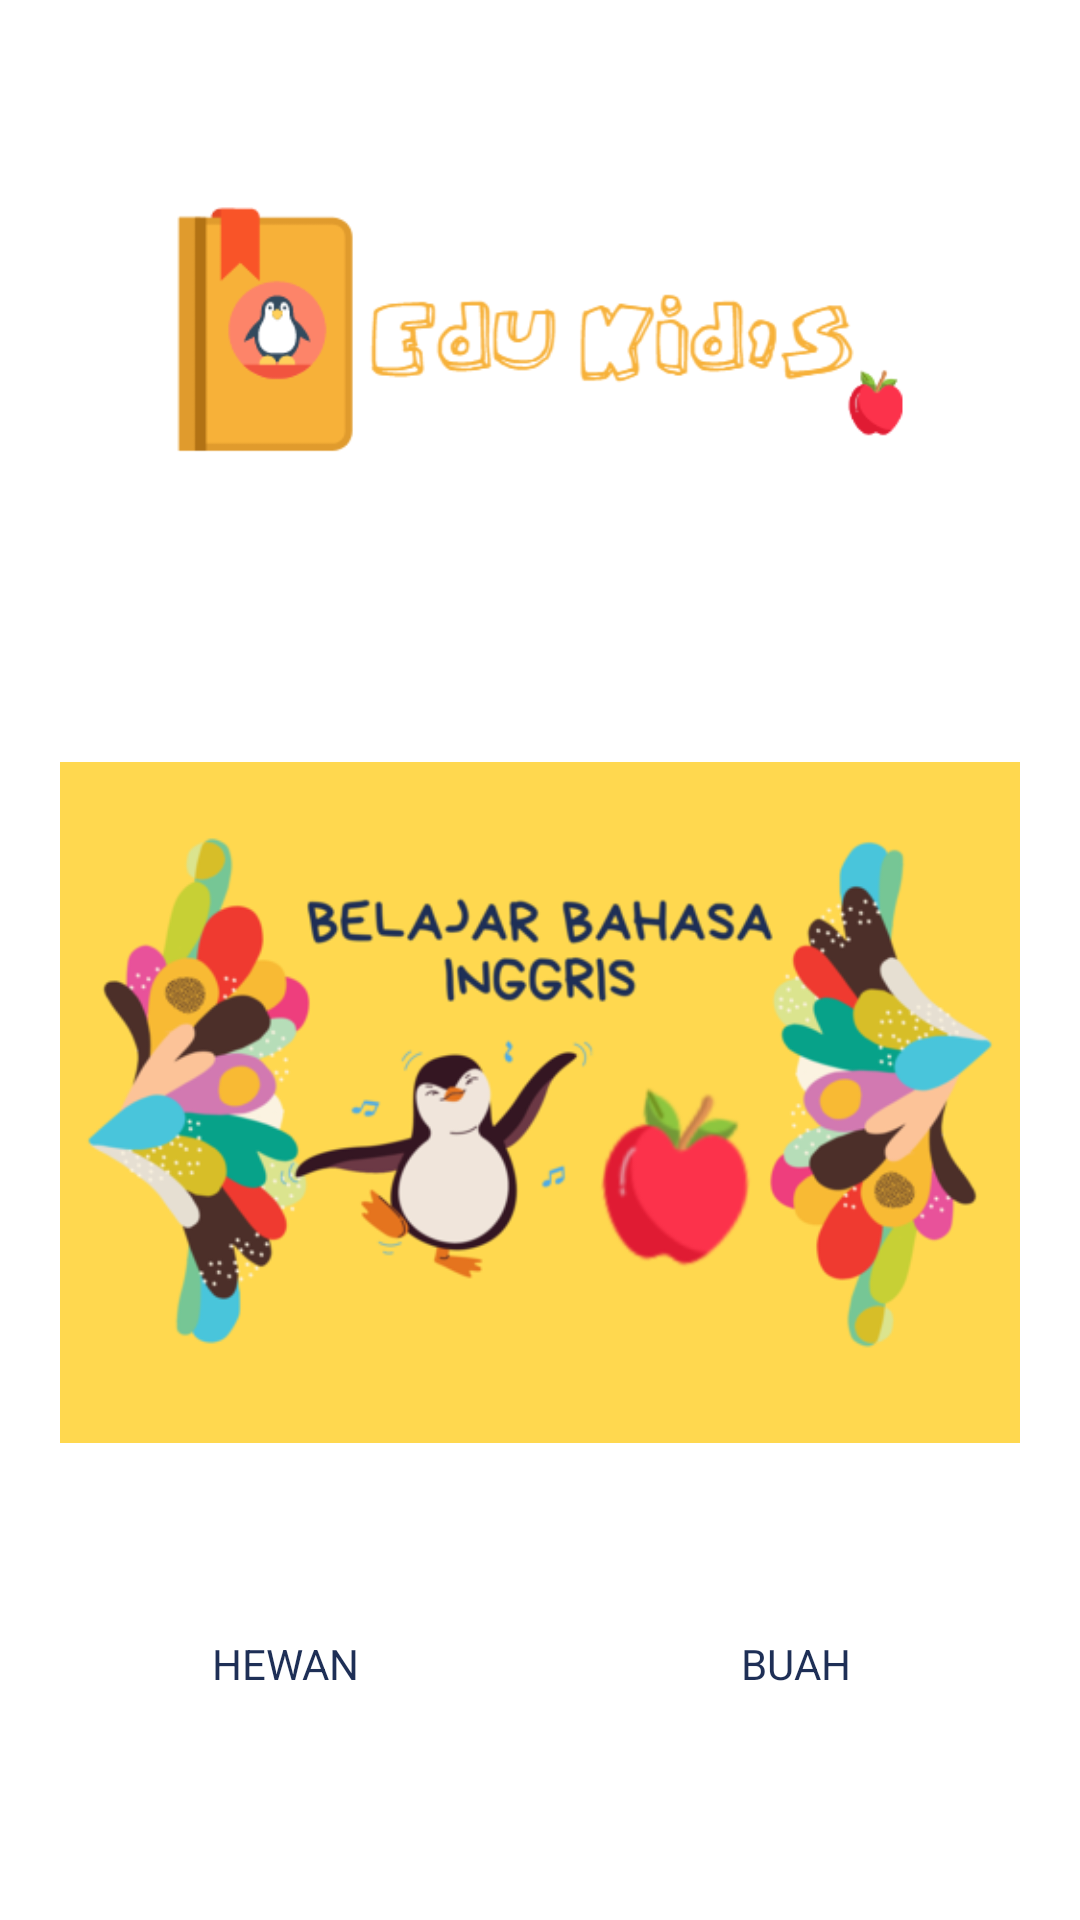

Here is an Android app screen rendered from its layout file. Give the layout XML and the strings, colors and styles it references.
<!-- AndroidManifest.xml: application theme Theme.BelajarBahasa -->
<!-- res/layout/activity_main.xml -->
<?xml version="1.0" encoding="utf-8"?>
<ScrollView xmlns:android="http://schemas.android.com/apk/res/android"
    xmlns:app="http://schemas.android.com/apk/res-auto"
    xmlns:tools="http://schemas.android.com/tools"
    android:layout_width="match_parent"
    android:layout_height="match_parent"
    android:orientation="horizontal"
    tools:context=".MainActivity">

    <LinearLayout
        android:layout_width="match_parent"
        android:layout_height="wrap_content"
        android:orientation="vertical">

        <ImageView
            android:id="@+id/imageView5"
            android:layout_width="match_parent"
            android:layout_height="wrap_content"
            android:layout_marginStart="30dp"
            android:layout_marginLeft="30dp"
            android:layout_marginTop="30dp"
            android:layout_marginEnd="30dp"
            android:layout_marginRight="30dp"
            app:srcCompat="@drawable/banner_dashboard" />

        <ImageView
            android:id="@+id/imageView4"
            android:layout_width="match_parent"
            android:layout_height="wrap_content"
            android:layout_marginStart="20dp"
            android:layout_marginLeft="20dp"
            android:layout_marginEnd="20dp"
            android:layout_marginRight="20dp"
            app:srcCompat="@drawable/banner_mari_belajar" />

        <LinearLayout
            android:layout_width="match_parent"
            android:layout_height="match_parent"
            android:orientation="horizontal">

            <LinearLayout
                android:layout_width="match_parent"
                android:layout_height="match_parent"
                android:layout_weight="1"
                android:orientation="vertical">

                <ImageButton
                    android:id="@+id/btn_hewan"
                    android:layout_width="match_parent"
                    android:layout_height="wrap_content"
                    android:layout_marginStart="20dp"
                    android:layout_marginLeft="20dp"
                    android:layout_marginEnd="10dp"
                    android:layout_marginRight="10dp"
                    android:layout_weight="1"
                    android:background="#FFD84F"
                    app:srcCompat="@drawable/btn_hewan" />

                <TextView
                    android:id="@+id/tv_hewan"
                    android:layout_width="match_parent"
                    android:layout_height="wrap_content"
                    android:layout_marginStart="20dp"
                    android:layout_marginLeft="20dp"
                    android:layout_marginEnd="10dp"
                    android:layout_marginRight="10dp"
                    android:layout_weight="1"
                    android:gravity="center_horizontal"
                    android:text="HEWAN"
                    android:textColor="#1E2F56" />
            </LinearLayout>

            <LinearLayout
                android:layout_width="match_parent"
                android:layout_height="match_parent"
                android:layout_weight="1"
                android:orientation="vertical">

                <ImageButton
                    android:id="@+id/btn_buah"
                    android:layout_width="match_parent"
                    android:layout_height="wrap_content"
                    android:layout_marginStart="10dp"
                    android:layout_marginLeft="10dp"
                    android:layout_marginEnd="20dp"
                    android:layout_marginRight="20dp"
                    android:layout_weight="1"
                    android:background="#FFD84F"
                    app:srcCompat="@drawable/btn_buah" />

                <TextView
                    android:id="@+id/tv_buah"
                    android:layout_width="match_parent"
                    android:layout_height="wrap_content"
                    android:layout_marginStart="10dp"
                    android:layout_marginLeft="10dp"
                    android:layout_marginEnd="20dp"
                    android:layout_marginRight="20dp"
                    android:layout_weight="1"
                    android:gravity="center_horizontal"
                    android:text="BUAH"
                    android:textColor="#1E2F56" />
            </LinearLayout>

        </LinearLayout>
    </LinearLayout>
</ScrollView>
<!-- resources referenced by this layout -->
<resources>
  <!-- drawable banner_dashboard: png bitmap (drawable, 18776 bytes) -->
  <!-- drawable banner_mari_belajar: png bitmap (drawable, 75414 bytes) -->
  <style name="Theme.BelajarBahasa" parent="Theme.MaterialComponents.DayNight.DarkActionBar">
          
          <item name="colorPrimary">#FFD84F</item>
          <item name="colorPrimaryVariant">#F3D670</item>
          <item name="colorOnPrimary">#F4E8BD</item>
          
          <item name="colorSecondary">@color/teal_200</item>
          <item name="colorSecondaryVariant">@color/teal_700</item>
          <item name="colorOnSecondary">@color/black</item>
          
          <item name="android:statusBarColor" tools:targetApi="l">?attr/colorPrimaryVariant</item>
          
      </style>
  <!-- not gathered from this repository: default colours our renderer supplied (Android Studio template values) -->
  <color name="teal_200">#FF03DAC5</color>
  <color name="teal_700">#FF018786</color>
  <color name="black">#FF000000</color>
</resources>
